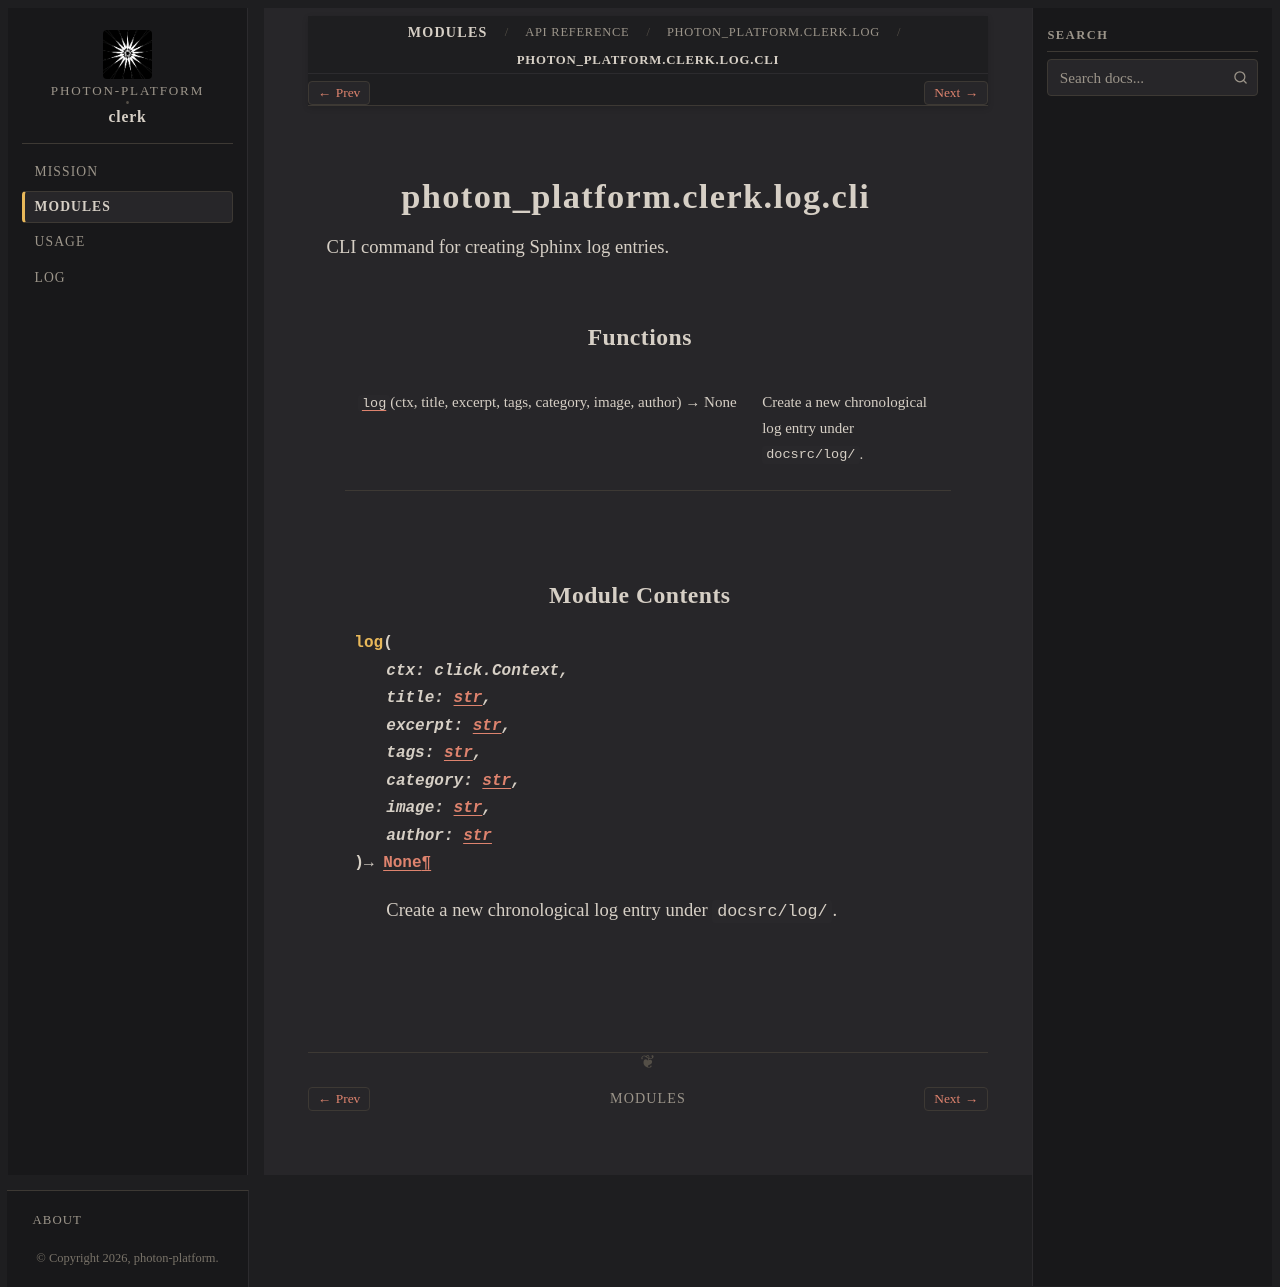

repository: photon-platform/clerk · page: modules/api/photon_platform/clerk/log/cli/index.html · generator: sphinx

photon_platform.clerk.log.cli
=============================

.. py:module:: photon_platform.clerk.log.cli

.. autoapi-nested-parse::

   CLI command for creating Sphinx log entries.



Functions
---------

.. autoapisummary::

   photon_platform.clerk.log.cli.log


Module Contents
---------------

.. py:function:: log(ctx: click.Context, title: str, excerpt: str, tags: str, category: str, image: str, author: str) -> None

   Create a new chronological log entry under ``docsrc/log/``.
